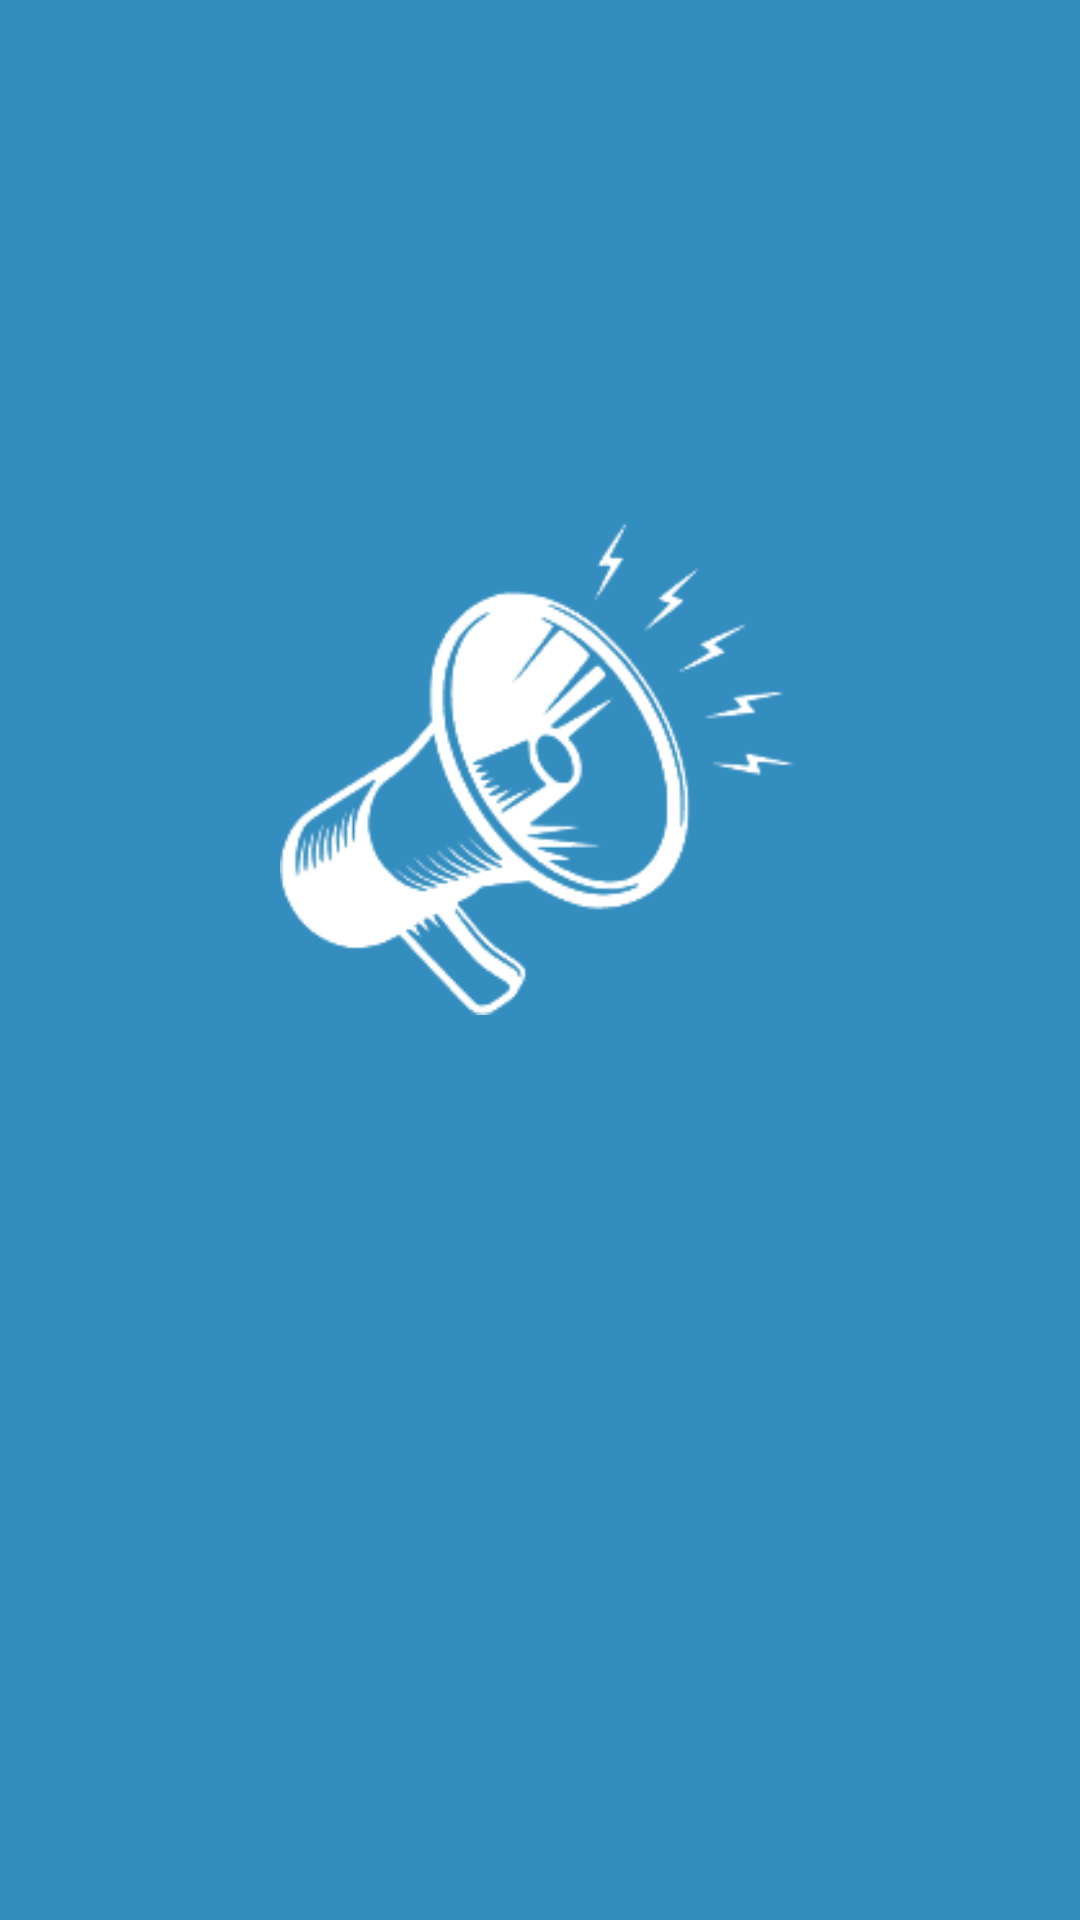

Produce the Android XML layout that renders to this screen, including the resource entries it uses.
<!-- AndroidManifest.xml: application theme Theme.OneBoarding -->
<!-- res/layout/splashscreen_layout.xml -->
<?xml version="1.0" encoding="utf-8"?>
<androidx.constraintlayout.widget.ConstraintLayout xmlns:android="http://schemas.android.com/apk/res/android"
    android:layout_width="match_parent"
    android:layout_height="match_parent"
    xmlns:tools="http://schemas.android.com/tools"
    android:background="#338DBF"
    tools:context=".SplashScreen"
    xmlns:app="http://schemas.android.com/apk/res-auto">

    <ImageView
        android:id="@+id/gambar_splashscreen"
        android:layout_width="172dp"
        android:layout_height="187dp"
        android:src="@drawable/logo"
        app:layout_constraintBottom_toBottomOf="parent"
        app:layout_constraintEnd_toEndOf="parent"
        app:layout_constraintHorizontal_bias="0.496"
        app:layout_constraintStart_toStartOf="parent"
        app:layout_constraintTop_toTopOf="parent"
        app:layout_constraintVertical_bias="0.359" />



</androidx.constraintlayout.widget.ConstraintLayout>
<!-- resources referenced by this layout -->
<resources>
  <!-- drawable logo: png bitmap (drawable, 13901 bytes) -->
  <style name="Theme.OneBoarding" parent="Theme.AppCompat.Light.NoActionBar">
      </style>
</resources>
